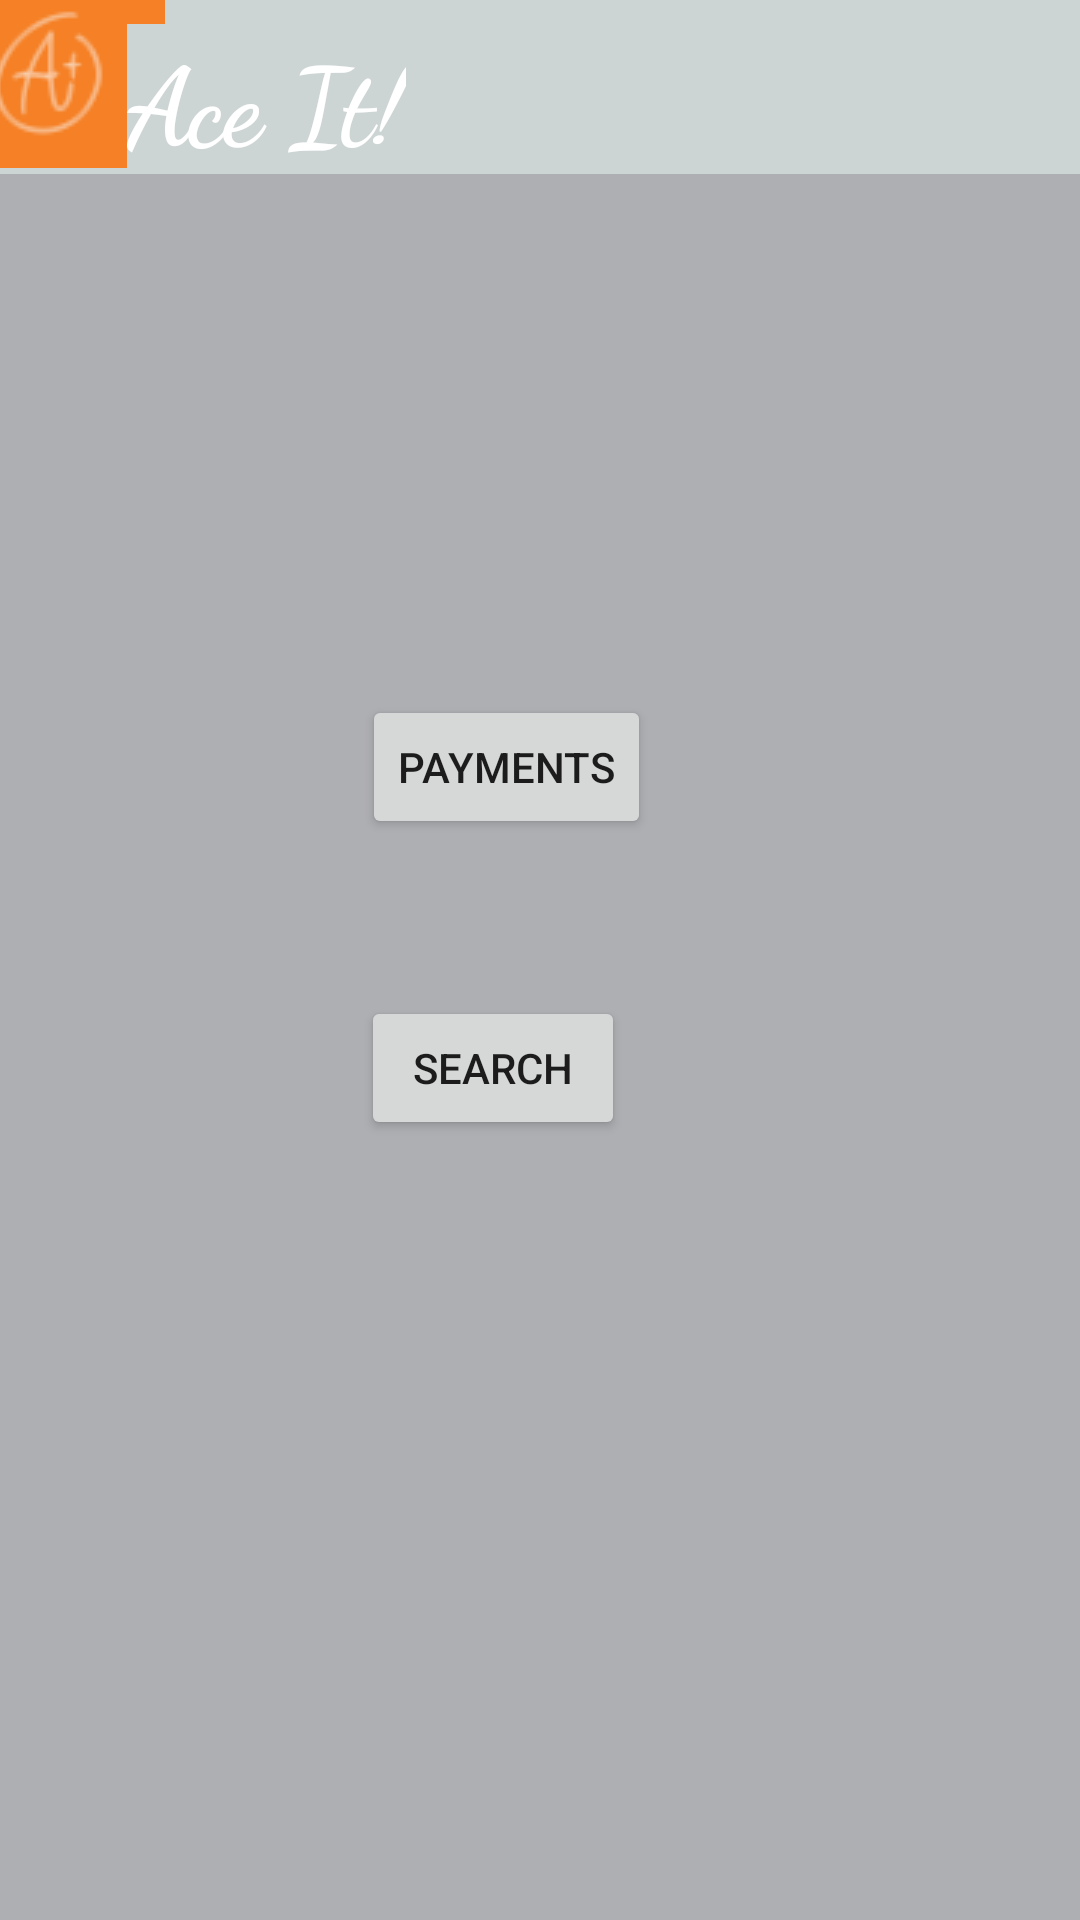

Produce the Android XML layout that renders to this screen, including the resource entries it uses.
<!-- AndroidManifest.xml: application theme AppTheme -->
<!-- res/layout/activity_payments_main.xml -->
<?xml version="1.0" encoding="utf-8"?>
<androidx.constraintlayout.widget.ConstraintLayout xmlns:android="http://schemas.android.com/apk/res/android"
    xmlns:app="http://schemas.android.com/apk/res-auto"
    xmlns:tools="http://schemas.android.com/tools"
    android:layout_width="match_parent"
    android:layout_height="match_parent"
    android:background="@color/colorPrimary"
    tools:context=".MainActivity">

    <androidx.appcompat.widget.Toolbar
        android:id="@+id/toolbar"
        android:layout_width="411dp"
        android:layout_height="58dp"
        android:theme="@style/PaymentTheme"
        app:layout_constraintBottom_toBottomOf="parent"
        app:layout_constraintEnd_toEndOf="parent"
        app:layout_constraintStart_toStartOf="parent"
        app:layout_constraintTop_toTopOf="parent"
        app:layout_constraintVertical_bias="0.0"
        app:navigationIcon="@drawable/aceitlogo" />

    <TextView
        android:id="@+id/payment_TextView"
        android:layout_width="wrap_content"
        android:layout_height="wrap_content"
        android:background="@color/colorPrimaryDark"
        android:fontFamily="cursive"
        android:text="@string/app_name"
        android:textColor="#FFFFFF"
        android:textSize="36sp"
        android:textStyle="bold"
        app:layout_constraintBottom_toBottomOf="@+id/toolbar"
        app:layout_constraintEnd_toEndOf="@+id/toolbar"
        app:layout_constraintHorizontal_bias="0.213"
        app:layout_constraintStart_toStartOf="@+id/toolbar"
        app:layout_constraintTop_toTopOf="parent"
        app:layout_constraintVertical_bias="1.0" />

    <Button
        android:id="@+id/btn_payments"
        android:layout_width="wrap_content"
        android:layout_height="wrap_content"
        android:text="@string/payments"
        app:layout_constraintBottom_toTopOf="@+id/btn_search"
        app:layout_constraintEnd_toEndOf="parent"
        app:layout_constraintHorizontal_bias="0.458"
        app:layout_constraintStart_toStartOf="parent"
        app:layout_constraintTop_toBottomOf="@+id/toolbar"
        app:layout_constraintVertical_bias="0.768" />

    <Button
        android:id="@+id/btn_search"
        android:layout_width="wrap_content"
        android:layout_height="wrap_content"
        android:layout_marginBottom="260dp"
        android:text="@string/search"
        app:layout_constraintBottom_toBottomOf="parent"
        app:layout_constraintEnd_toEndOf="parent"
        app:layout_constraintHorizontal_bias="0.442"
        app:layout_constraintStart_toStartOf="parent" />

</androidx.constraintlayout.widget.ConstraintLayout>
<!-- resources referenced by this layout -->
<resources>
  <color name="colorPrimary">#AEAFB3</color>
  <color name="colorPrimaryDark">#CDD5D4</color>
  <!-- drawable aceitlogo: png bitmap (drawable, 2131 bytes) -->
  <string name="app_name">Ace It!</string>
  <string name="payments">Payments</string>
  <string name="search">Search</string>
  <style name="PaymentTheme" parent="Theme.AppCompat.Light.NoActionBar">
          <item name="android:background">@color/colorPrimaryDark</item>
      </style>
  <style name="AppTheme" parent="Theme.AppCompat.Light.NoActionBar">
          
          <item name="colorPrimary">@color/colorPrimary</item>
          <item name="colorPrimaryDark">@color/colorPrimaryDark</item>
          <item name="colorAccent">@color/colorAccent</item>
  
      </style>
  <color name="colorAccent">#E6631E</color>
</resources>
